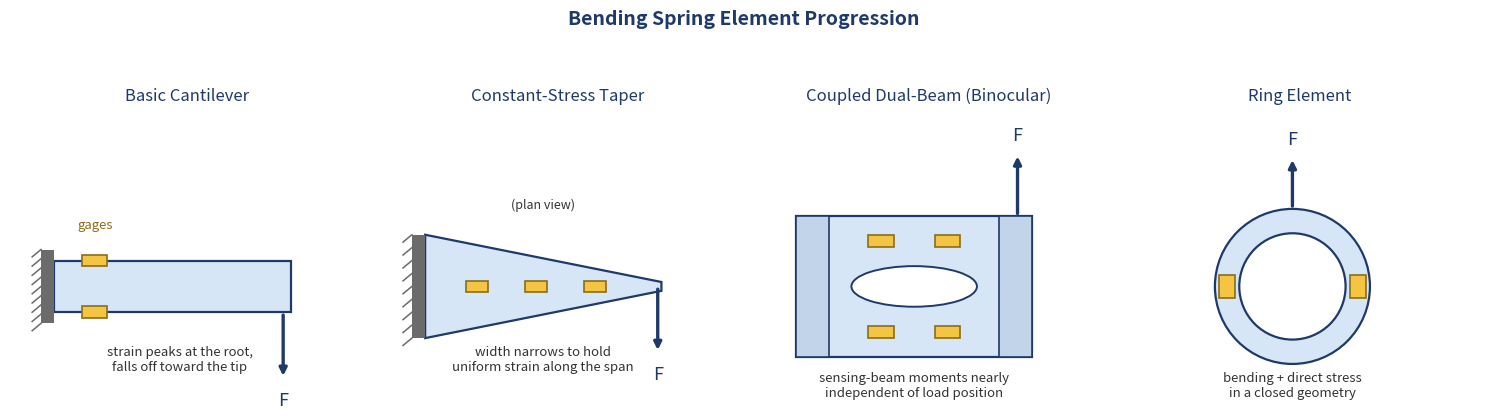
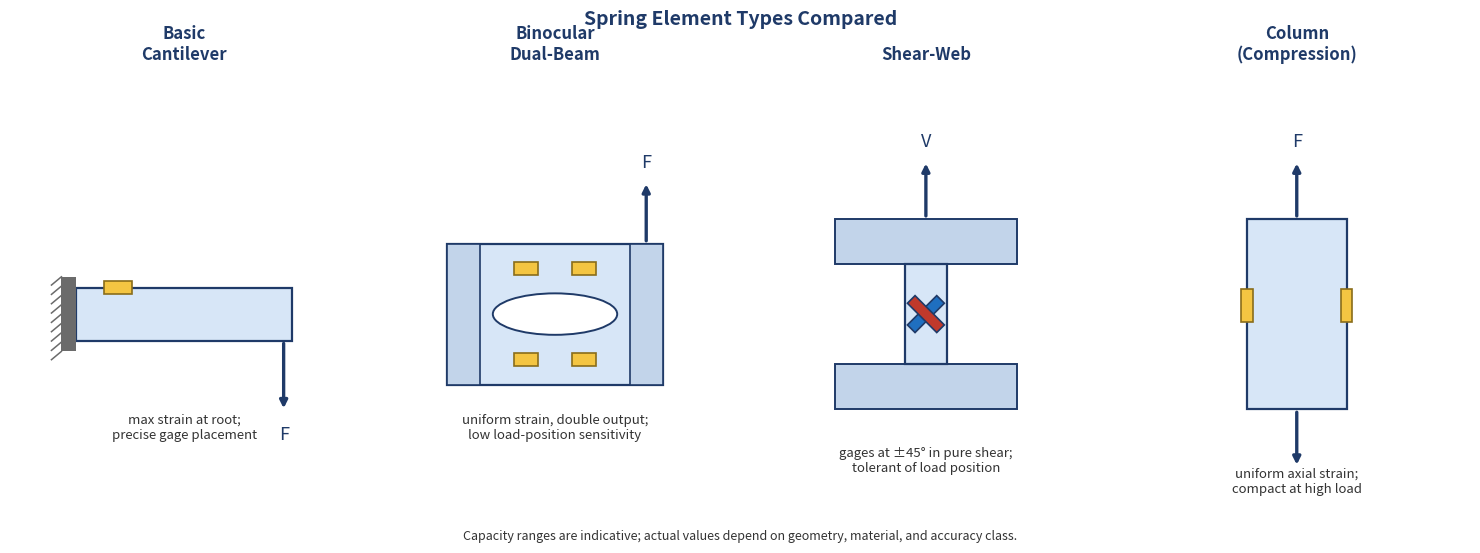

These figures' Python source, in order:
# !pip install numpy matplotlib
import os
import numpy as np
import matplotlib.pyplot as plt
from matplotlib.patches import Rectangle, Polygon, Circle, Ellipse
from matplotlib.transforms import Affine2D

%matplotlib inline
plt.rcParams.update({'figure.dpi': 120, 'font.size': 11, 'axes.titlesize': 12})

# --- Material: structural steel -------------------------------------------
E_STEEL = 200e3                              # elastic modulus, MPa (= 200 GPa)
NU_STEEL = 0.30                              # Poisson's ratio, dimensionless
G_STEEL = E_STEEL / (2 * (1 + NU_STEEL))     # shear modulus, MPa
UE_PER_STRAIN = 1e6                          # microstrain per unit strain


def column_response(area, length, E=E_STEEL):
    """Column in axial load.

    Returns (k, sensitivity):
      k           axial stiffness EA/L, in N/mm
      sensitivity axial strain per unit force 1/(A*E), in me/N (microstrain/N)
    With E in MPa (N/mm^2) and area in mm^2, E*A/L has units N/mm.
    """
    k = E * area / length
    sensitivity = 1.0 / (area * E) * UE_PER_STRAIN
    return k, sensitivity


def cantilever_response(width, depth, length, E=E_STEEL):
    """Rectangular cantilever loaded transversely at the free end.

    Returns (k, sensitivity):
      k           tip stiffness 3EI/L^3, in N/mm  (I = b*h^3/12)
      sensitivity root surface strain per unit force 6L/(E*b*h^2), in me/N
    Implements the chapter's Eq. (40.1), eps_max = 6FL/(E*b*h^2), at F = 1 N.
    """
    I = width * depth**3 / 12.0
    k = 3 * E * I / length**3
    sensitivity = 6 * length / (width * depth**2 * E) * UE_PER_STRAIN
    return k, sensitivity


def shear_web_response(area, G=G_STEEL):
    """Shear-web element at the neutral axis (rectangular section).

    Returns the engineering shear-strain sensitivity gamma per unit force,
    3/(2*A*G), in me/N. Peak shear stress tau = 3V/(2A); gamma = tau/G.
    The +/-45 gages read normal strain eps = gamma/2 along the principal axes.
    """
    return 3.0 / (2 * area * G) * UE_PER_STRAIN


# --- Representative geometries (mm) ---------------------------------------
COLUMN_AREA, COLUMN_LENGTH = 100.0, 50.0        # mm^2, mm
BEAM_WIDTH, BEAM_DEPTH, BEAM_LENGTH = 10.0, 3.0, 50.0   # mm
SHEAR_WEB_AREA = 150.0                           # mm^2

k_col, sens_col = column_response(COLUMN_AREA, COLUMN_LENGTH)
k_beam, sens_beam = cantilever_response(BEAM_WIDTH, BEAM_DEPTH, BEAM_LENGTH)
gamma_shear = shear_web_response(SHEAR_WEB_AREA)

print("SPRING ELEMENT STIFFNESS AND STRAIN SENSITIVITY (steel, E = 200 GPa)")
print("=" * 68)
print(f"1. Column (axial load), A = {COLUMN_AREA:.0f} mm^2, L = {COLUMN_LENGTH:.0f} mm")
print(f"   k = {k_col:>10.0f} N/mm    sensitivity = {sens_col:7.4f} me/N (axial strain)")
print(f"2. Cantilever (bending), b = {BEAM_WIDTH:.0f}, h = {BEAM_DEPTH:.0f}, L = {BEAM_LENGTH:.0f} mm")
print(f"   k = {k_beam:>10.2f} N/mm    sensitivity = {sens_beam:7.4f} me/N (root surface strain)")
print(f"3. Shear-web, A = {SHEAR_WEB_AREA:.0f} mm^2, G = {G_STEEL:.0f} MPa")
print(f"   gamma sensitivity = {gamma_shear:7.4f} me/N   (+/-45 gages read eps = gamma/2 = {gamma_shear/2:.4f} me/N)")

# ---- palette (matches the book's other spring-element art) ----------------
BODY, EDGE = "#d7e6f7", "#1f3a68"
GAGE, GAGE_E = "#f4c542", "#8a6d1a"
GAGER, GAGEB = "#c0392b", "#1f6fc0"
LOAD, WALL, TXT = "#1f3a68", "#6b6b6b", "#333333"

# resolve src/media/ch40 whether run from notebooks/ or the repo root
_root = os.getcwd()
if os.path.basename(_root) == "notebooks":
    _root = os.path.dirname(_root)
MEDIA = os.path.join(_root, "src", "media", "ch40")
os.makedirs(MEDIA, exist_ok=True)


def wall(ax, x, y0, y1, w=0.18):
    """Draw a hatched fixed-support (ground) wall of width w at x, spanning y0..y1."""
    ax.add_patch(Rectangle((x - w, y0), w, y1 - y0, facecolor=WALL,
                           edgecolor="none", zorder=3))
    for yy in np.linspace(y0, y1, 9):
        ax.plot([x - w, x - w - 0.12], [yy, yy - 0.10], color=WALL, lw=1.1, zorder=3)


def gage(ax, cx, cy, w=0.30, h=0.16, color=GAGE, ec=GAGE_E, angle=0):
    """Draw a strain gage as a filled rectangle centered at (cx, cy), optionally rotated."""
    r = Rectangle((cx - w/2, cy - h/2), w, h, facecolor=color, edgecolor=ec, lw=1.2, zorder=6)
    if angle:
        r.set_transform(Affine2D().rotate_deg_around(cx, cy, angle) + ax.transData)
    ax.add_patch(r)


def load_arrow(ax, x, y, dy, label="F", lx=0.0):
    """Draw a load arrow of vertical length dy from (x, y) and annotate it with label."""
    ax.annotate("", xy=(x, y + dy), xytext=(x, y),
                arrowprops=dict(arrowstyle="-|>", color=LOAD, lw=2.4))
    if label:
        ax.text(x + lx, y + dy + (0.12 if dy > 0 else -0.18), label, ha="center",
                va="bottom" if dy > 0 else "top", fontstyle="italic", fontsize=13, color=LOAD)

# ============ Figure 40.1 — bending-element progression ====================
fig, axes = plt.subplots(1, 4, figsize=(15, 4.4))
for ax in axes:
    ax.set_aspect("equal"); ax.axis("off"); ax.set_xlim(-0.6, 4.2); ax.set_ylim(-1.6, 2.4)

ax = axes[0]
ax.set_title("Basic Cantilever", fontsize=12, fontstyle="italic", color=EDGE, pad=6)
wall(ax, 0.0, -0.5, 0.5)
ax.add_patch(Rectangle((0.0, -0.35), 3.2, 0.7, facecolor=BODY, edgecolor=EDGE, lw=1.6, zorder=2))
gage(ax, 0.55, 0.35, w=0.34); gage(ax, 0.55, -0.35, w=0.34)
load_arrow(ax, 3.1, -0.35, -0.9, "F")
ax.text(0.55, 0.78, "gages", ha="center", fontsize=9.5, color=GAGE_E)
ax.text(1.7, -1.15, "strain peaks at the root,\nfalls off toward the tip", ha="center", fontsize=9.5, color=TXT)

ax = axes[1]
ax.set_title("Constant-Stress Taper", fontsize=12, fontstyle="italic", color=EDGE, pad=6)
wall(ax, 0.0, -0.7, 0.7)
ax.add_patch(Polygon([(0.0, 0.7), (0.0, -0.7), (3.2, -0.06), (3.2, 0.06)], closed=True,
                     facecolor=BODY, edgecolor=EDGE, lw=1.6, zorder=2))
for gx in (0.7, 1.5, 2.3):
    gage(ax, gx, 0.0, w=0.30, h=0.14)
load_arrow(ax, 3.15, 0.0, -0.9, "F")
ax.text(1.6, 1.05, "(plan view)", ha="center", fontsize=9, color=TXT, fontstyle="italic")
ax.text(1.6, -1.15, "width narrows to hold\nuniform strain along the span", ha="center", fontsize=9.5, color=TXT)

ax = axes[2]
ax.set_title("Coupled Dual-Beam (Binocular)", fontsize=12, fontstyle="italic", color=EDGE, pad=6)
ax.add_patch(Rectangle((0.0, -0.95), 3.2, 1.9, facecolor=BODY, edgecolor=EDGE, lw=1.6, zorder=2))
ax.add_patch(Ellipse((1.6, 0.0), 1.7, 0.55, facecolor="white", edgecolor=EDGE, lw=1.4, zorder=4))
for gx in (1.15, 2.05):
    gage(ax, gx, 0.62, w=0.34); gage(ax, gx, -0.62, w=0.34)
ax.add_patch(Rectangle((0.0, -0.95), 0.45, 1.9, facecolor="#c2d4ea", edgecolor=EDGE, lw=1.2, zorder=3))
ax.add_patch(Rectangle((2.75, -0.95), 0.45, 1.9, facecolor="#c2d4ea", edgecolor=EDGE, lw=1.2, zorder=3))
load_arrow(ax, 3.0, 0.95, 0.85, "F")
ax.text(1.6, -1.5, "sensing-beam moments nearly\nindependent of load position", ha="center", fontsize=9.5, color=TXT)

ax = axes[3]
ax.set_title("Ring Element", fontsize=12, fontstyle="italic", color=EDGE, pad=6)
cx, cy, ro, ri = 1.7, 0.0, 1.05, 0.72
ax.add_patch(Circle((cx, cy), ro, facecolor=BODY, edgecolor=EDGE, lw=1.6, zorder=2))
ax.add_patch(Circle((cx, cy), ri, facecolor="white", edgecolor=EDGE, lw=1.6, zorder=3))
gage(ax, cx - (ro + ri)/2, cy, w=0.22, h=0.30); gage(ax, cx + (ro + ri)/2, cy, w=0.22, h=0.30)
load_arrow(ax, cx, cy + ro, 0.7, "F"); load_arrow(ax, cx, cy - ro, -0.7, "")
ax.text(cx, -1.5, "bending + direct stress\nin a closed geometry", ha="center", fontsize=9.5, color=TXT)

fig.suptitle("Bending Spring Element Progression", fontsize=14, fontweight="bold", color=EDGE, y=1.02)
fig.tight_layout()
fig.savefig(os.path.join(MEDIA, "fig40_1_bending_progression.png"), dpi=150, bbox_inches="tight", facecolor="white")
plt.show()

# ============ Figure 40.2 — three fundamental types compared ===============
fig, axes = plt.subplots(1, 4, figsize=(15, 5.2))
for ax in axes:
    ax.set_aspect("equal"); ax.axis("off"); ax.set_xlim(-0.8, 3.4); ax.set_ylim(-2.4, 3.0)

ax = axes[0]
ax.set_title("Basic\nCantilever", fontsize=12, fontweight="bold", color=EDGE, pad=4)
wall(ax, 0.0, -0.45, 0.45)
ax.add_patch(Rectangle((0.0, -0.32), 2.6, 0.64, facecolor=BODY, edgecolor=EDGE, lw=1.6, zorder=2))
gage(ax, 0.5, 0.32, w=0.34)
load_arrow(ax, 2.5, -0.32, -0.85, "F")
ax.text(1.3, -1.5, "max strain at root;\nprecise gage placement", ha="center", fontsize=9.5, color=TXT)

ax = axes[1]
ax.set_title("Binocular\nDual-Beam", fontsize=12, fontweight="bold", color=EDGE, pad=4)
ax.add_patch(Rectangle((0.0, -0.85), 2.6, 1.7, facecolor=BODY, edgecolor=EDGE, lw=1.6, zorder=2))
ax.add_patch(Ellipse((1.3, 0.0), 1.5, 0.5, facecolor="white", edgecolor=EDGE, lw=1.4, zorder=4))
ax.add_patch(Rectangle((0.0, -0.85), 0.4, 1.7, facecolor="#c2d4ea", edgecolor=EDGE, lw=1.2, zorder=3))
ax.add_patch(Rectangle((2.2, -0.85), 0.4, 1.7, facecolor="#c2d4ea", edgecolor=EDGE, lw=1.2, zorder=3))
for gx in (0.95, 1.65):
    gage(ax, gx, 0.55, w=0.30); gage(ax, gx, -0.55, w=0.30)
load_arrow(ax, 2.4, 0.85, 0.75, "F")
ax.text(1.3, -1.5, "uniform strain, double output;\nlow load-position sensitivity", ha="center", fontsize=9.5, color=TXT)

ax = axes[2]
ax.set_title("Shear-Web", fontsize=12, fontweight="bold", color=EDGE, pad=4)
ax.add_patch(Rectangle((0.2, 0.6), 2.2, 0.55, facecolor="#c2d4ea", edgecolor=EDGE, lw=1.4, zorder=2))
ax.add_patch(Rectangle((0.2, -1.15), 2.2, 0.55, facecolor="#c2d4ea", edgecolor=EDGE, lw=1.4, zorder=2))
ax.add_patch(Rectangle((1.05, -0.6), 0.5, 1.2, facecolor=BODY, edgecolor=EDGE, lw=1.6, zorder=2))
gage(ax, 1.3, 0.0, w=0.5, h=0.13, color=GAGEB, ec=EDGE, angle=45)
gage(ax, 1.3, 0.0, w=0.5, h=0.13, color=GAGER, ec=EDGE, angle=-45)
load_arrow(ax, 1.3, 1.15, 0.7, "V")
ax.text(1.3, -1.9, "gages at ±45° in pure shear;\ntolerant of load position", ha="center", fontsize=9.5, color=TXT)

ax = axes[3]
ax.set_title("Column\n(Compression)", fontsize=12, fontweight="bold", color=EDGE, pad=4)
ax.add_patch(Rectangle((0.7, -1.15), 1.2, 2.3, facecolor=BODY, edgecolor=EDGE, lw=1.6, zorder=2))
gage(ax, 0.7, 0.1, w=0.14, h=0.4); gage(ax, 1.9, 0.1, w=0.14, h=0.4)
load_arrow(ax, 1.3, 1.15, 0.7, "F")
ax.annotate("", xy=(1.3, -1.85), xytext=(1.3, -1.15), arrowprops=dict(arrowstyle="-|>", color=LOAD, lw=2.4))
ax.text(1.3, -2.15, "uniform axial strain;\ncompact at high load", ha="center", fontsize=9.5, color=TXT)

fig.suptitle("Spring Element Types Compared", fontsize=14, fontweight="bold", color=EDGE, y=1.0)
fig.text(0.5, -0.02, "Capacity ranges are indicative; actual values depend on geometry, material, and accuracy class.",
         ha="center", fontsize=9, fontstyle="italic", color=TXT)
fig.tight_layout()
fig.savefig(os.path.join(MEDIA, "fig40_2_spring_comparison.png"), dpi=150, bbox_inches="tight", facecolor="white")
plt.show()
print("Figures written to", MEDIA)
